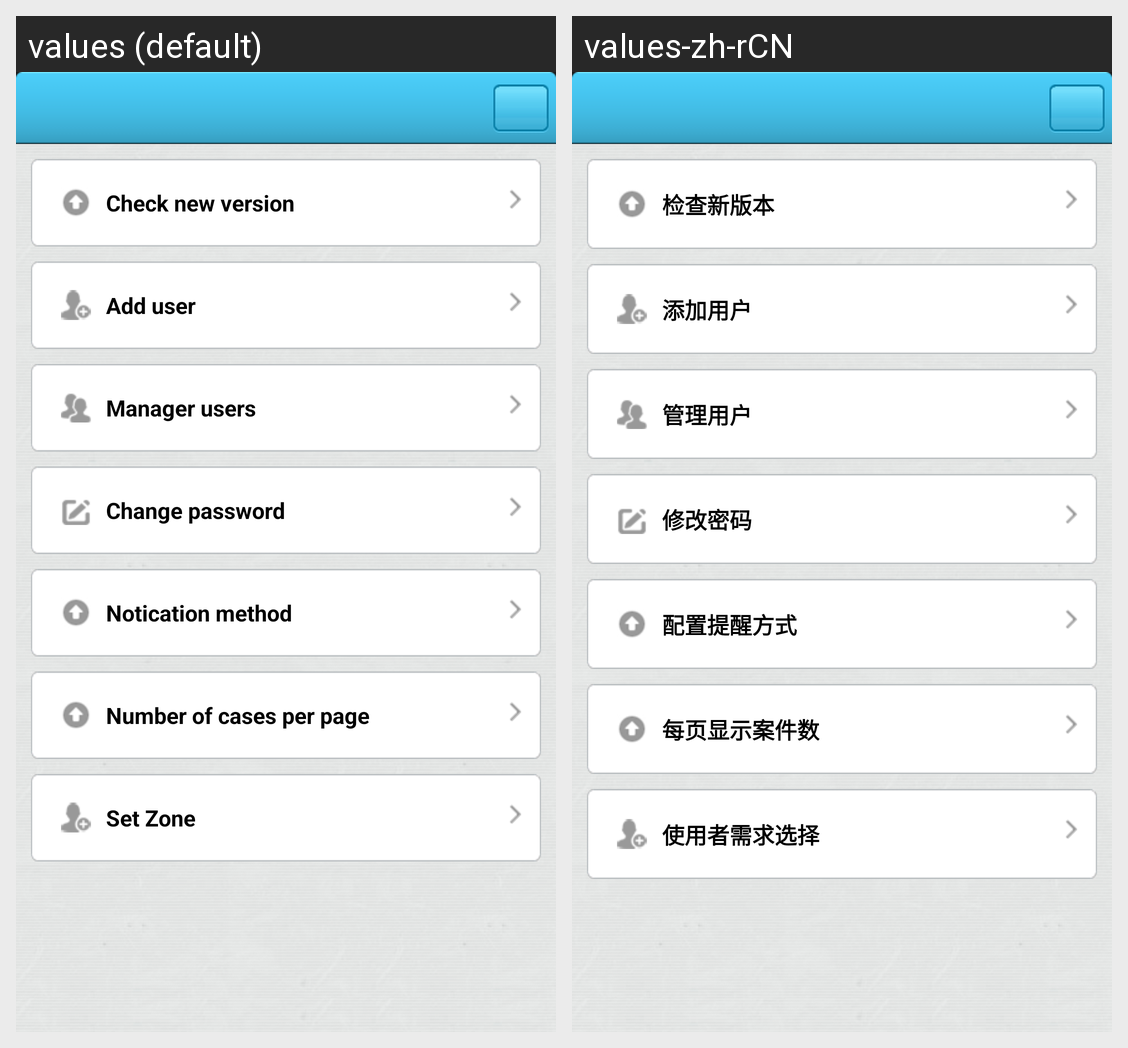

Here is an Android app screen in its default locale and in the app's own translations. Write out the translated-string differences for the strings that appear on this screen.
Android screen res/layout/more_activity.xml rendered under 2 locales, left to right: values (default), values-zh-rCN. Device: Nexus 5 (rendered at 1080×1920; each locale shown at half size, 540×960, under a caption strip naming it); theme My_Theme.
Strings drawn on this screen, with the default value and each locale's value (text and hints the layout hard-codes, and strings that could not be matched under every locale, appear in the picture but are not listed):

text_checkversion
  values: Check new version
  values-zh-rCN: 检查新版本

text_add_user
  values: Add user
  values-zh-rCN: 添加用户

text_manager_user
  values: Manager users
  values-zh-rCN: 管理用户

text_changepasswd
  values: Change password
  values-zh-rCN: 修改密码

text_config_notif
  values: Notication method
  values-zh-rCN: 配置提醒方式

text_config_listnum
  values: Number of cases per page
  values-zh-rCN: 每页显示案件数

text_setzone
  values: Set Zone
  values-zh-rCN: 使用者需求选择
